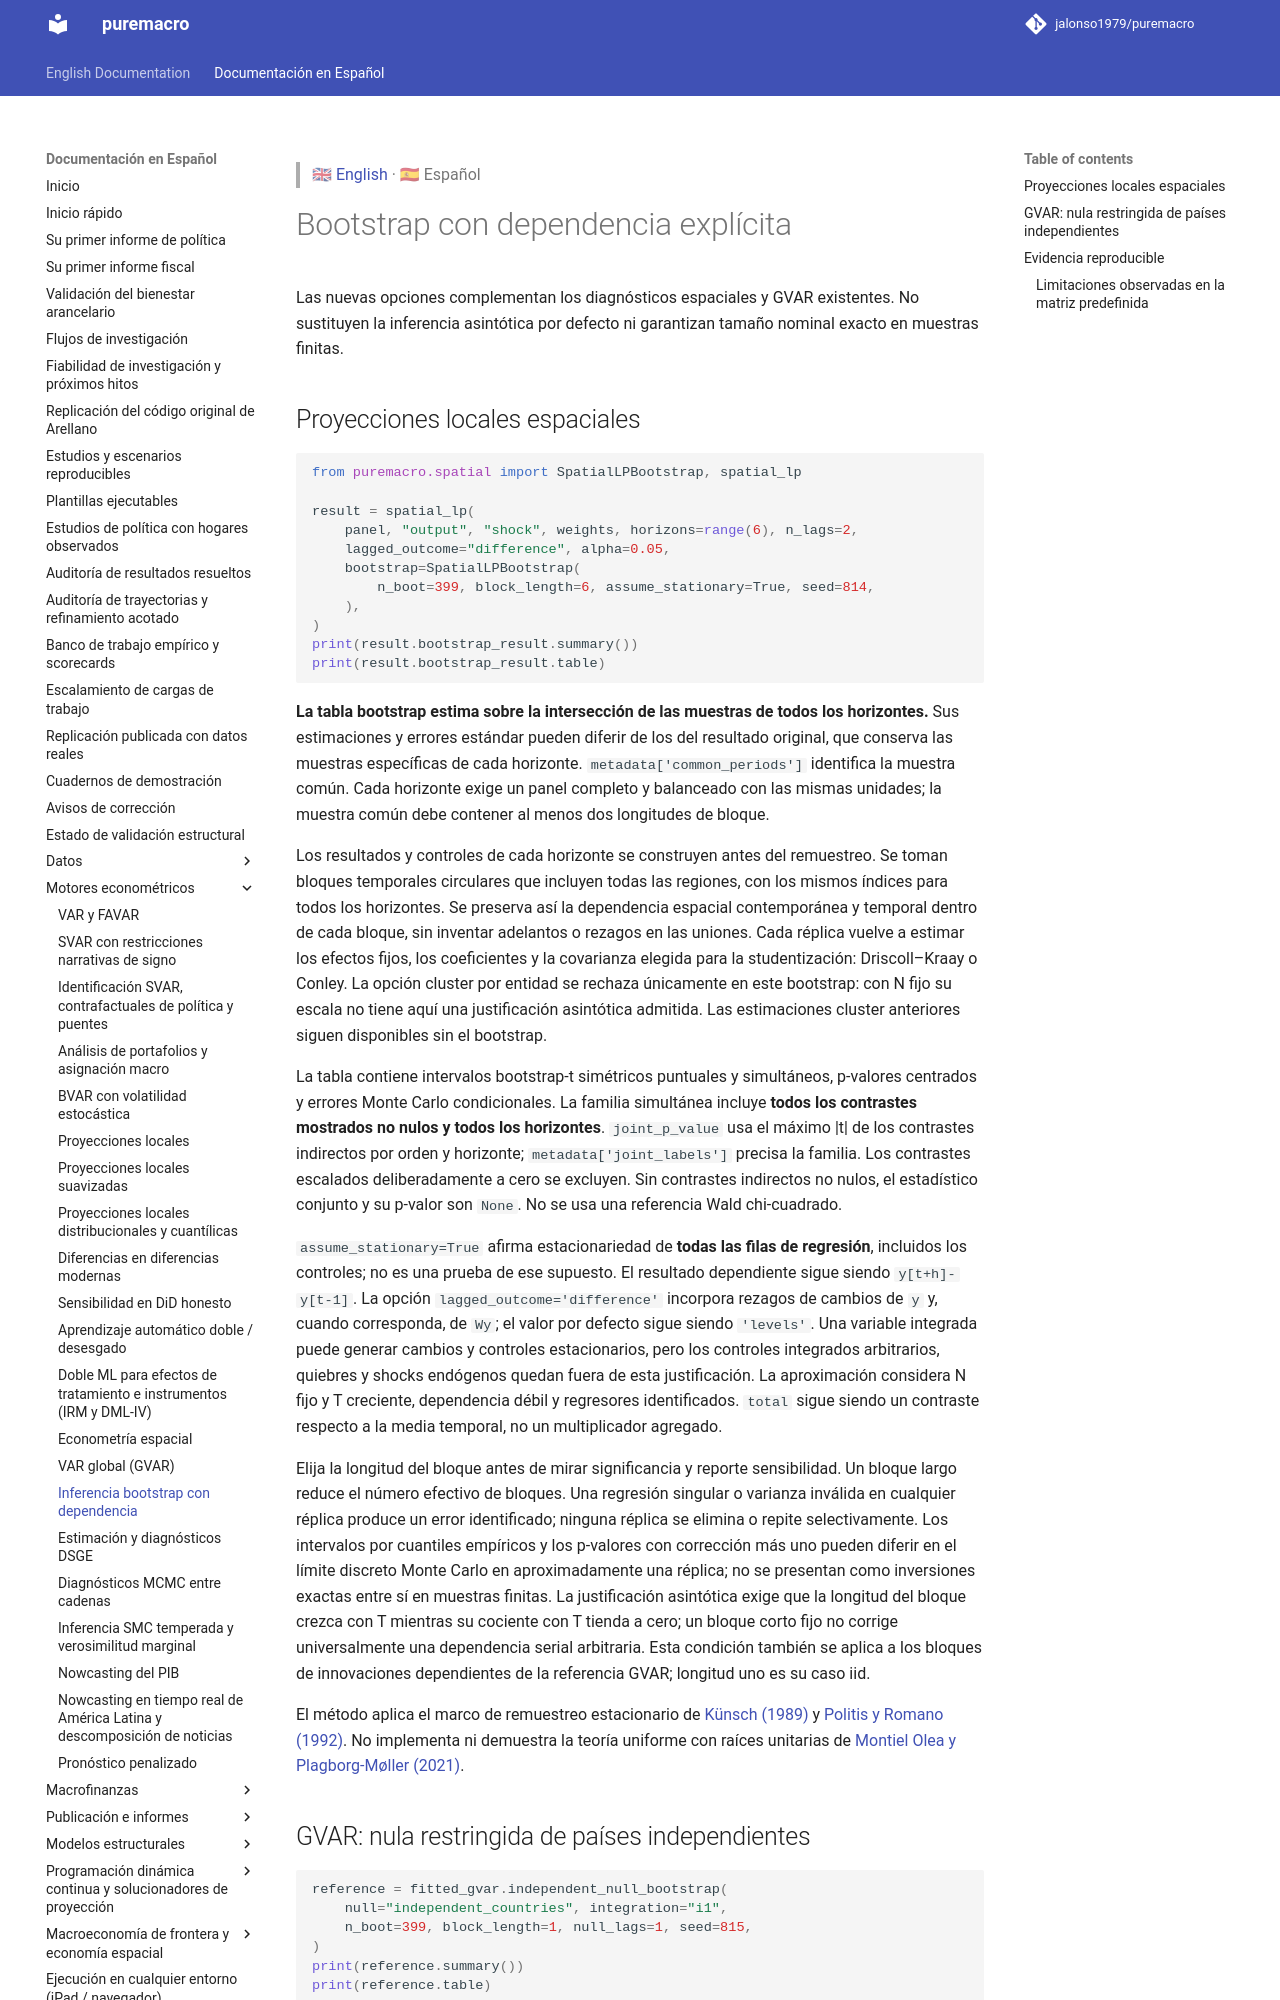

repository: Allisterh/puremacro · page: docs/es/dependence_bootstrap/index.html · generator: mkdocs

> 🇬🇧 [English](../dependence_bootstrap.md) · 🇪🇸 Español

# Bootstrap con dependencia explícita

Las nuevas opciones complementan los diagnósticos espaciales y GVAR existentes.
No sustituyen la inferencia asintótica por defecto ni garantizan tamaño nominal
exacto en muestras finitas.

## Proyecciones locales espaciales

```python
from puremacro.spatial import SpatialLPBootstrap, spatial_lp

result = spatial_lp(
    panel, "output", "shock", weights, horizons=range(6), n_lags=2,
    lagged_outcome="difference", alpha=0.05,
    bootstrap=SpatialLPBootstrap(
        n_boot=399, block_length=6, assume_stationary=True, seed=814,
    ),
)
print(result.bootstrap_result.summary())
print(result.bootstrap_result.table)
```

**La tabla bootstrap estima sobre la intersección de las muestras de todos los
horizontes.** Sus estimaciones y errores estándar pueden diferir de los del
resultado original, que conserva las muestras específicas de cada horizonte.
`metadata['common_periods']` identifica la muestra común. Cada horizonte exige un
panel completo y balanceado con las mismas unidades; la muestra común debe contener
al menos dos longitudes de bloque.

Los resultados y controles de cada horizonte se construyen antes del remuestreo.
Se toman bloques temporales circulares que incluyen todas las regiones, con los
mismos índices para todos los horizontes. Se preserva así la dependencia espacial
contemporánea y temporal dentro de cada bloque, sin inventar adelantos o rezagos
en las uniones. Cada réplica vuelve a estimar los efectos fijos, los coeficientes y
la covarianza elegida para la studentización: Driscoll–Kraay o Conley. La opción
cluster por entidad se rechaza únicamente en este bootstrap: con N fijo su escala
no tiene aquí una justificación asintótica admitida. Las estimaciones cluster
anteriores siguen disponibles sin el bootstrap.

La tabla contiene intervalos bootstrap-t simétricos puntuales y simultáneos,
p-valores centrados y errores Monte Carlo condicionales. La familia simultánea
incluye **todos los contrastes mostrados no nulos y todos los horizontes**.
`joint_p_value` usa el máximo |t| de los contrastes indirectos por orden y horizonte;
`metadata['joint_labels']` precisa la familia. Los contrastes escalados deliberadamente
a cero se excluyen. Sin contrastes indirectos no nulos, el estadístico conjunto y
su p-valor son `None`. No se usa una referencia Wald chi-cuadrado.

`assume_stationary=True` afirma estacionariedad de **todas las filas de regresión**,
incluidos los controles; no es una prueba de ese supuesto. El resultado dependiente
sigue siendo `y[t+h]-y[t-1]`. La opción `lagged_outcome='difference'` incorpora rezagos
de cambios de `y` y, cuando corresponda, de `Wy`; el valor por defecto sigue siendo
`'levels'`. Una variable integrada puede generar cambios y controles estacionarios,
pero los controles integrados arbitrarios, quiebres y shocks endógenos quedan fuera
de esta justificación. La aproximación considera N fijo y T creciente, dependencia
débil y regresores identificados. `total` sigue siendo un contraste respecto a la
media temporal, no un multiplicador agregado.

Elija la longitud del bloque antes de mirar significancia y reporte sensibilidad.
Un bloque largo reduce el número efectivo de bloques. Una regresión singular o
varianza inválida en cualquier réplica produce un error identificado; ninguna
réplica se elimina o repite selectivamente.
Los intervalos por cuantiles empíricos y los p-valores con corrección más uno
pueden diferir en el límite discreto Monte Carlo en aproximadamente una réplica;
no se presentan como inversiones exactas entre sí en muestras finitas.
La justificación asintótica exige que la longitud del bloque crezca con T mientras
su cociente con T tienda a cero; un bloque corto fijo no corrige universalmente
una dependencia serial arbitraria. Esta condición también se aplica a los bloques
de innovaciones dependientes de la referencia GVAR; longitud uno es su caso iid.

El método aplica el marco de remuestreo estacionario de
[Künsch (1989)](https://doi.org/10.1214/aos/1176347265) y
[Politis y Romano (1992)](https://profiles.stanford.edu/joseph-romano?tab=publications).
No implementa ni demuestra la teoría uniforme con raíces unitarias de
[Montiel Olea y Plagborg-Møller (2021)](https://joseluismontielolea.com/lp_inference_ecta.pdf).
